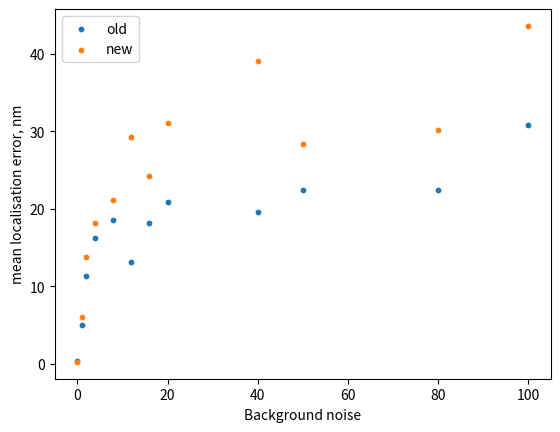

Write the Python code that produced this figure.
import matplotlib.pyplot as plt

inc_err_1e10 = [126.7032, 5.1458, 58.1022, 46.1666, 34.5746, 73.4020, 14.0689, 129.3974, 44.2570, 44.5097, 44.6363, 43.0783, 18.7959, 151.6865, 13.7781, 80.3002, 62.8859, 31.0202, 0.0714, 146.6803, 25.0912, 100.2618, 11.2379, 123.7956, 63.9577, 52.6455, 132.9772, 111.8476, 43.5250, 23.2585, 43.0324, 137.0823, 11.5274, 12.6535, 44.4607, 49.5843, 57.8903, 131.4259, 140.1976, 171.6857, 18.7061, 81.8370, 56.2681, 37.7314, 10.7700, 115.9509, 121.4625, 95.4629, 1.3535, 63.5080, 77.2170, 4.9476, 88.0546, 22.3344, 7.5412, 24.2382, 71.8362, 55.5997, 75.4475, 22.3089, 13.3208, 81.1539, 16.2426, 95.6582, 50.0537, 46.8660, 82.3277, 136.8970, 23.6953, 8.2278, 31.7335, 42.1153, 63.6133, 72.6606, 49.3400, 108.7027, 87.4292, 72.5097, 111.2728, 21.6972, 50.2127, 69.5856, 11.4811, 71.1707, 58.0768, 12.7678, 53.1758, 16.6039, 7.7662, 10.1391, 126.4562, 6.7924, 21.2610, 102.5821, 43.2997, 25.0668, 7.1695, 48.8396, 150.1743, 90.0699, 83.3688, 128.9986, 55.5958, 158.2757, 46.0702, 34.6738, 25.8379, 2.1928, 30.7188, 137.0171, 24.2957, 74.5738, 106.1058, 82.7833, 121.3304, 50.7974, 147.3822, 30.6588, 49.6451, 54.2953, 85.5780, 100.2558, 99.2868, 9.1716, 17.2813, 8.3641, 52.3142, 84.3981, 92.7079, 8.3151, 91.7604, 8.5033, 20.6701, 4.2334, 115.3829, 55.9944, 136.1596, 112.6300, 10.4351, 82.4214, 42.4544, 13.5135, 27.0331, 53.2874, 30.0897, 109.1676, 34.9313, 34.9201, 44.7863, 50.1556, 138.2458, 33.5157, 35.8949, 69.7253, 40.3218, 47.8546, 64.2568, 21.9040, 42.1375, 10.8367]

x_err_1e10 = [21.7221, 3.8720, 51.9120, 5.0239, 21.0581, 33.6884, 6.7853, 19.2983, 23.0866, 19.2968, 25.1778, 55.6299, 7.3175, 11.4540, 5.3567, 47.4928, 43.1343, 2.2348, 0.9150, 12.5017, 12.8868, 34.1242, 5.6342, 23.5124, 43.3679, 0.8680, 18.6395, 30.3425, 17.9010, 7.6728, 22.9450, 15.7969, 6.3553, 4.8540, 17.0340, 53.6859, 44.0749, 18.2941, 14.2939, 2.9941, 12.0889, 30.1132, 31.8007, 15.0120, 5.1391, 23.5586, 20.8893, 44.2824, 0.6418, 48.6068, 35.0891, 2.7611, 45.8401, 13.8386, 5.3395, 12.7138, 19.0538, 27.7758, 44.4746, 12.3940, 5.2038, 39.0867, 7.3638, 32.7444, 56.5505, 2.6691, 11.0196, 15.0710, 11.8272, 3.7757, 17.5010, 22.3670, 52.6814, 47.9350, 26.6985, 31.4604, 42.9828, 45.6753, 30.5613, 8.5486, 25.6804, 47.5756, 3.7841, 31.8701, 24.4417, 4.7708, 31.7821, 9.4004, 2.2585, 3.4090, 20.3587, 2.8742, 6.1271, 35.4614, 58.2782, 10.3477, 2.2105, 23.9593, 11.1366, 37.1185, 38.4525, 19.9053, 4.9138, 8.3022, 28.0568, 17.5998, 12.8678, 0.3514, 14.9918, 16.6655, 10.1236, 48.2982, 29.1269, 50.1465, 23.7589, 22.9578, 12.7681, 14.5362, 21.7659, 30.2544, 41.7465, 31.1029, 35.2591, 4.1770, 7.9965, 4.0192, 28.9853, 45.8896, 35.4868, 4.6733, 36.9271, 2.7579, 8.4541, 2.1987, 25.2959, 30.5952, 16.7411, 31.7268, 4.5747, 9.6929, 20.7403, 7.4025, 11.9269, 53.2900, 12.5484, 32.6792, 20.3024, 19.5616, 27.5012, 27.1126, 16.0608, 13.1924, 15.1188, 43.6349, 24.8234, 25.1742, 21.5075, 12.4934, 24.9133, 4.8873]



inc_err_5000 = [68.7023, 81.8759, 61.4667, 31.0463, 92.3272, 105.9043, 102.6227, 31.6923, 20.2792, 63.4794, 41.1304, 87.8844, 55.6804, 6.9147, 55.5623, 24.9286, 43.9241, 115.8900, 100.3867, 9.2977, 0.9250, 39.7697, 43.7247, 10.3885, 28.0122, 4.9562, 37.7834, 81.6921, 68.7140, 105.8194, 18.3485, 50.5124, 85.2106, 50.0343, 102.0932, 17.8577, 110.2299, 17.5668, 23.5657, 45.4336, 8.5572, 106.0096, 128.2336, 9.9451, 62.1380, 43.5295, 96.8176, 69.4009, 58.8536, 120.9004, 40.7637, 142.0784, 8.7309, 2.3504, 56.5174, 20.8101, 75.1010, 68.8256, 144.5055, 76.8380, 21.7508, 67.3321, 64.3005, 107.6509, 25.4641, 81.8438, 116.4991, 8.7971, 37.4706, 69.0701, 43.7676, 32.0778, 114.1387, 55.1386, 41.8596, 122.3694, 50.7620, 63.3989, 34.9748, 9.2307, 26.4787, 19.6445, 17.6882, 70.5526, 40.7056, 7.8787, 7.0169, 45.5605, 142.7611, 14.0768, 57.0670, 89.5009, 87.6068, 0.1272, 69.4873, 107.8664, 107.5234, 14.8703, 71.2035, 77.0962, 110.0348, 114.3652, 7.3133, 28.7401, 49.2870, 65.3709, 20.0982, 23.1794, 54.9640, 57.6719, 71.6395, 22.8780, 65.0045, 4.1298, 81.6293, 103.1263, 24.4805, 39.0202, 51.6978, 119.3814, 63.6255, 35.8882, 51.1770, 99.8116, 17.2574, 0.3398, 12.6290, 55.1004, 128.7820, 33.6035, 0.5489, 7.3617, 99.4456, 57.8404, 50.1638, 6.0245, 17.7616, 34.6089, 1.3557, 61.0774, 15.9365, 32.5068, 68.0089, 162.6523, 133.2068, 77.5677, 89.9724, 9.2479, 73.1899, 26.8165, 51.6736, 31.4545, 12.5489, 78.8253, 130.8350, 122.2687, 127.0027, 29.5242, 57.7976, 58.6033]

x_err_5000 = [24.3584, 25.6175, 25.6622, 3.7457, 19.7662, 27.2306, 28.6598, 13.6013, 10.2132, 21.0634, 11.5978, 34.7297, 21.0728, 8.4148, 14.4140, 14.8869, 3.7654, 17.7026, 43.8030, 12.3879, 11.8056, 9.0612, 20.6662, 5.9829, 20.7120, 22.7162, 20.3143, 13.9521, 7.9223, 24.9510, 21.8627, 22.8045, 8.2418, 6.8865, 16.4349, 26.7574, 33.7889, 5.0063, 6.5621, 7.4175, 10.0445, 15.0616, 5.1050, 3.6357, 17.4354, 3.8766, 3.3541, 8.6066, 18.3027, 0.0997, 19.4793, 21.3984, 16.7473, 10.9605, 29.1976, 10.1809, 7.3676, 13.9938, 9.1542, 46.9573, 19.7351, 6.0110, 21.1845, 22.7312, 15.8215, 30.4272, 33.7885, 2.5910, 11.4649, 34.2601, 1.1505, 6.4739, 30.0327, 12.0237, 14.7032, 8.5131, 33.5066, 7.3076, 25.6512, 11.7000, 19.8604, 9.7763, 12.3892, 5.8901, 22.4833, 26.7191, 27.1673, 11.1326, 27.8932, 10.1437, 28.0235, 15.2256, 23.2580, 25.0160, 7.9514, 14.1838, 13.2612, 12.3458, 1.4348, 27.3356, 28.2000, 10.0220, 24.5331, 12.7343, 13.8720, 19.6279, 2.9474, 15.9658, 3.8648, 18.6076, 16.3530, 9.5578, 7.6665, 0.3099, 8.9643, 44.8512, 0.7029, 1.3450, 19.0118, 34.9003, 27.7828, 26.8754, 13.0775, 14.3489, 8.2341, 0.0886, 11.1677, 17.4383, 27.2703, 16.2804, 4.9219, 2.8188, 17.4109, 2.6544, 12.6488, 6.7522, 12.6696, 18.2446, 24.9795, 30.7380, 8.8408, 18.1397, 4.2293, 5.6784, 26.9428, 9.9701, 11.3071, 22.7670, 12.6823, 33.1726, 15.0032, 5.8056, 23.4672, 4.5469, 22.1662, 9.0238, 3.3355, 3.8868, 4.1313, 28.6067]


noise_5000 = [0, 1, 2, 4, 8, 12, 16, 20, 40, 50, 80, 100]

mean_err_5000 = [0.3985, 5.0361, 11.3007, 16.1884, 18.5831, 13.1604, 18.1466, 20.8256, 19.6109, 22.4625, 22.3604, 30.8322]

mean_err_5000_new = [0.2672, 6.0636, 13.8218, 18.2274, 21.1068, 29.2140, 24.2754, 31.0392, 39.1068, 28.3221, 30.1187, 43.5669]

#plt.scatter(inc_err_1e10, x_err_1e10, s=10, label='1e10')
#plt.scatter(inc_err_5000, x_err_5000, s=10, label='5000')
#plt.xlabel('Inclination error, °')
#plt.ylabel('x-localisation error, nm')
#plt.xticks(range(0, 181, 30))  # X-ticks every 10 degrees
#plt.legend()
#plt.show()



plt.scatter(noise_5000, mean_err_5000, s=10, label='old')
plt.scatter(noise_5000, mean_err_5000_new, s=10, label='new')
plt.xlabel('Background noise')
plt.ylabel('mean localisation error, nm')
plt.legend()
plt.show()
